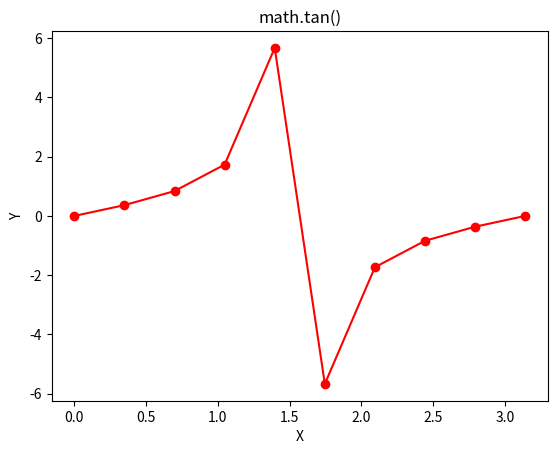

Reproduce this figure in Python.
# Python program showing
# Graphical representation of
# tan() function
import math
import numpy as np
import matplotlib.pyplot as plt

in_array = np.linspace(0, np.pi, 10)

out_array = []

for i in range(len(in_array)):
	out_array.append(math.tan(in_array[i]))
	i += 1


print("in_array : ", in_array)
print("\nout_array : ", out_array)

# red for numpy.sin()
plt.plot(in_array, out_array, color = 'red', marker = "o")
plt.title("math.tan()")
plt.xlabel("X")
plt.ylabel("Y")
plt.show()
